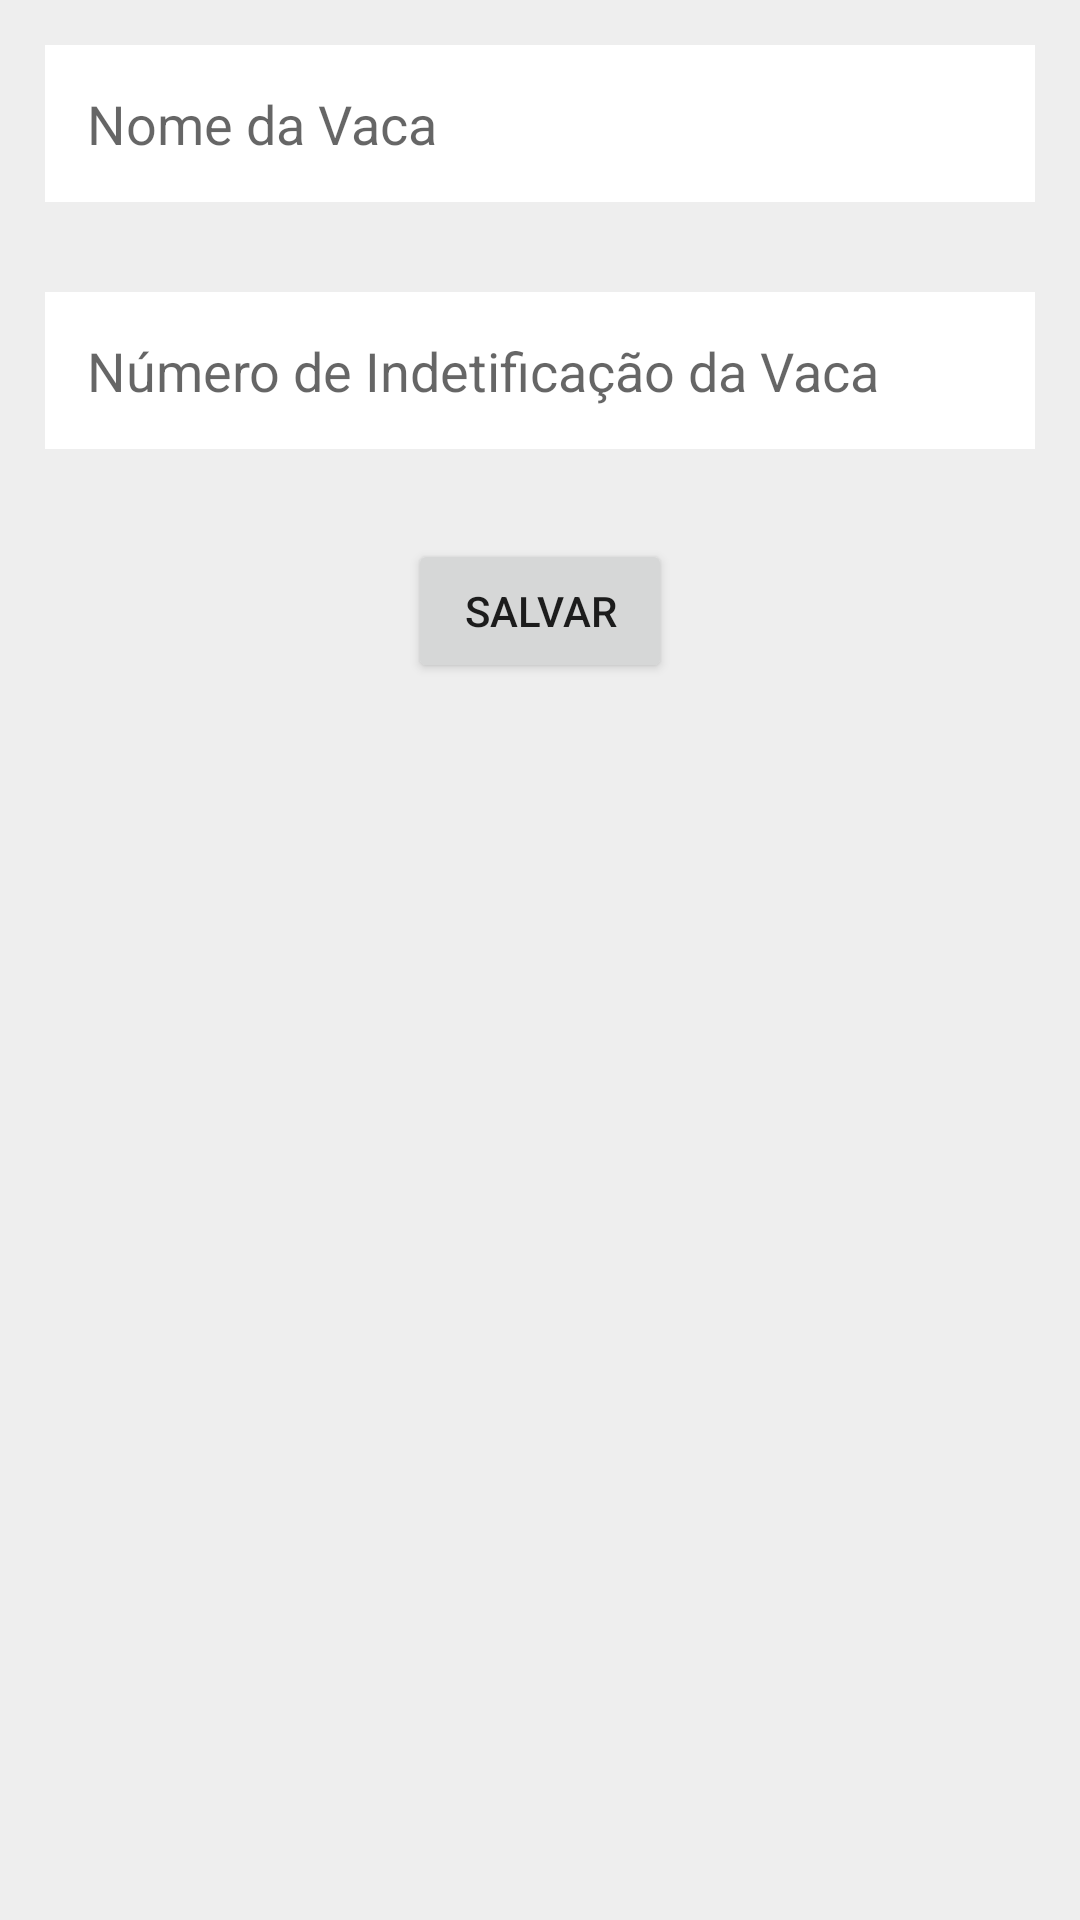

Write the Android layout XML for this screen, with the resource values it uses.
<!-- AndroidManifest.xml: application theme Theme.Gcoole -->
<!-- res/layout/view_casdastro_vaca.xml -->
<?xml version="1.0" encoding="utf-8"?>
<LinearLayout xmlns:android="http://schemas.android.com/apk/res/android"
    android:id="@+id/idBtSalvar"
    android:layout_width="fill_parent"
    android:layout_height="fill_parent"
    android:background="#EEEEEE"
    android:orientation="vertical">

    <LinearLayout
        android:layout_width="fill_parent"
        android:layout_height="wrap_content"
        android:orientation="horizontal">

        <EditText

            android:id="@+id/idNomeVaca"
            android:layout_width="fill_parent"
            android:layout_height="wrap_content"
            android:layout_margin="15dp"
            android:background="@color/white"
            android:hint="@string/nomeVaca"
            android:padding="14dp" />

    </LinearLayout>


    <LinearLayout
        android:layout_width="fill_parent"
        android:layout_height="wrap_content"
        android:orientation="horizontal">

        <EditText

            android:id="@+id/idNumeroVaca"
            android:layout_width="fill_parent"
            android:layout_height="wrap_content"
            android:layout_margin="15dp"
            android:background="@color/white"
            android:hint="@string/numeVaca"
            android:inputType="number"
            android:padding="14dp" />

    </LinearLayout>


    <Button
        android:id="@+id/idBTSalvaVaca"
        android:layout_width="wrap_content"
        android:layout_height="wrap_content"
        android:layout_gravity="center"
        android:layout_margin="15dp"
        android:text="@string/Salvar" />

</LinearLayout>
<!-- resources referenced by this layout -->
<resources>
  <color name="white">#FFFFFFFF</color>
  <string name="Salvar">Salvar</string>
  <string name="nomeVaca">Nome da Vaca</string>
  <string name="numeVaca">Número de Indetificação da Vaca</string>
  <style name="Theme.Gcoole" parent="Theme.MaterialComponents.DayNight.DarkActionBar">
          
          <item name="colorPrimary">@color/purple_500</item>
          <item name="colorPrimaryVariant">@color/purple_700</item>
          <item name="colorOnPrimary">@color/white</item>
          
          <item name="colorSecondary">@color/teal_200</item>
          <item name="colorSecondaryVariant">@color/teal_700</item>
          <item name="colorOnSecondary">@color/black</item>
          
          <item name="android:statusBarColor" tools:targetApi="l">?attr/colorPrimaryVariant</item>
          
      </style>
  <color name="purple_500">#000000</color>
  <color name="purple_700">#504F53</color>
  <color name="teal_200">#FF03DAC5</color>
  <color name="teal_700">#FF018786</color>
  <color name="black">#FF000000</color>
</resources>
